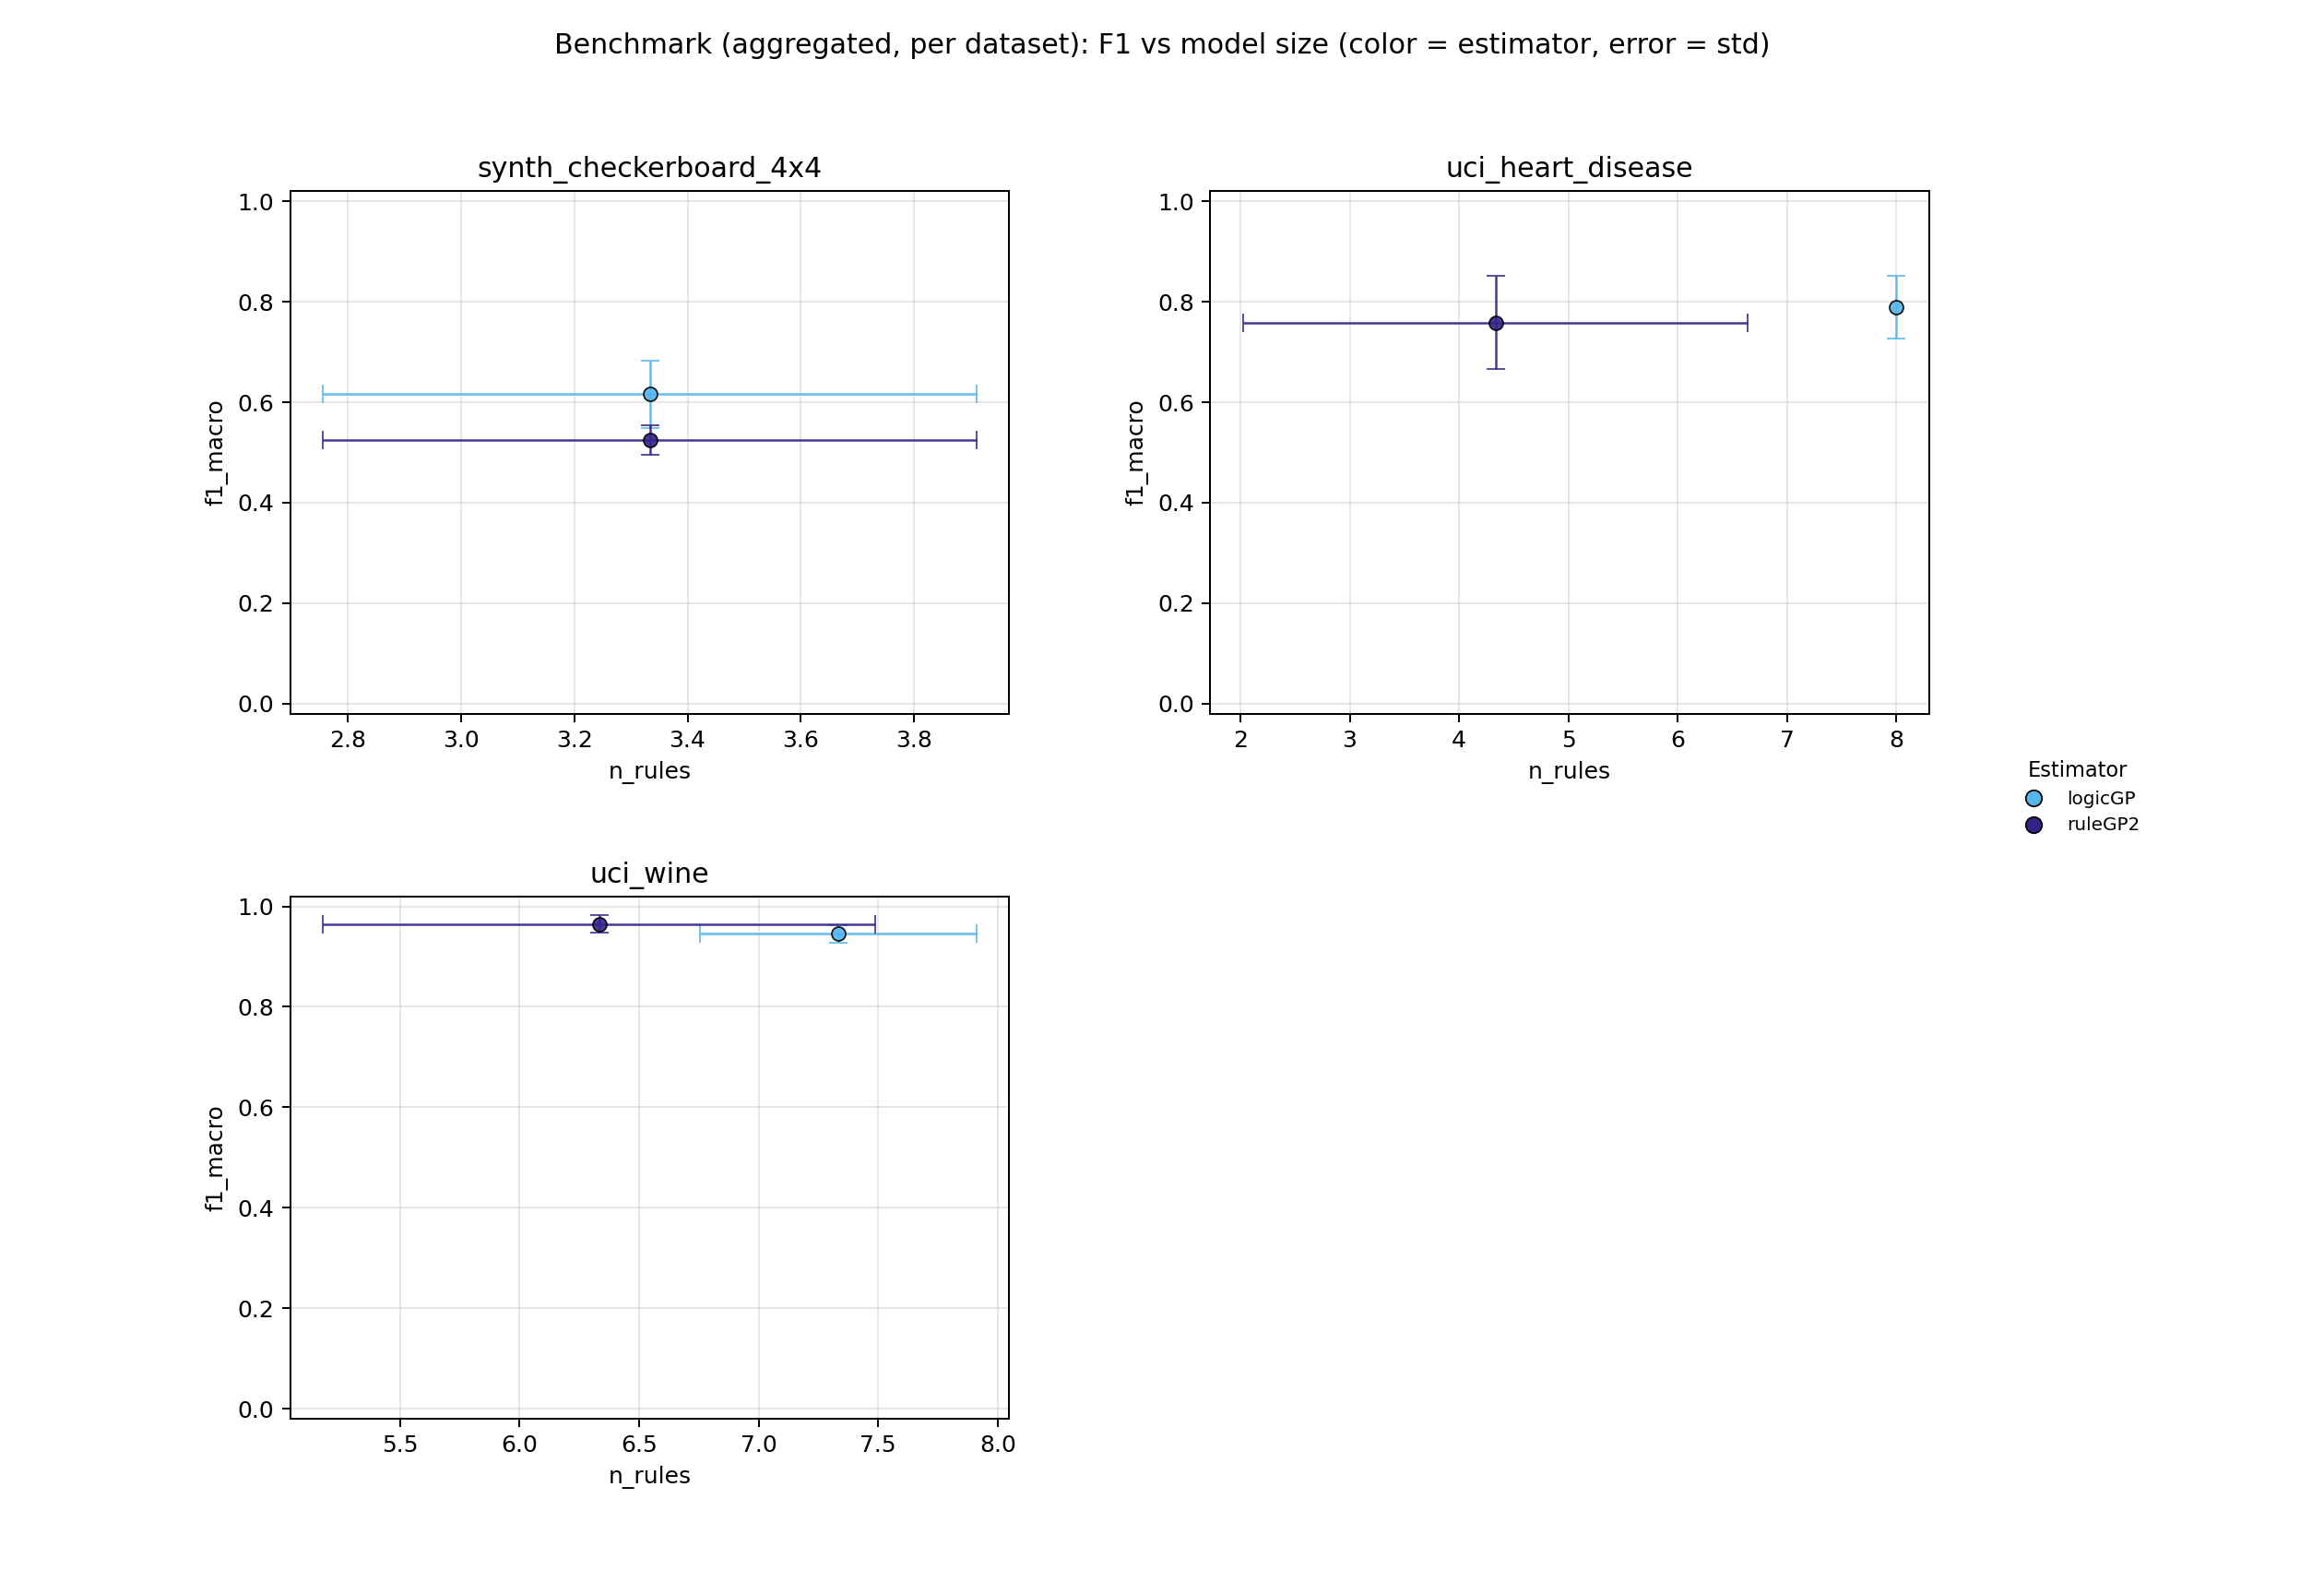

Data behind this chart, as committed beside it:
dataset, estimator, repeat, status, skip_reason, error, f1_macro, fit_seconds, predict_seconds, n_rules, n_atoms, ruleset_json_bytes, n_train, n_test, n_classes, validation_action, validation_message
uci_wine, logicGP, 0, ok, , , 0.945, 4.418, 0.0006622, 7, 6, 1711, 124, 54, 3, ok, 
uci_wine, ruleGP2, 0, ok, , , 0.9829, 9.097, 0.000184, 5, 5, 1372, 124, 54, 3, ok, 
uci_wine, logicGP, 1, ok, , , 0.9636, 6.603, 0.0007177, 8, 7, 1884, 124, 54, 3, ok, 
uci_wine, ruleGP2, 1, ok, , , 0.9487, 9.43, 0.0002434, 7, 7, 1646, 124, 54, 3, ok, 
uci_wine, logicGP, 2, ok, , , 0.9273, 3.871, 0.0006169, 7, 6, 1699, 124, 54, 3, ok, 
uci_wine, ruleGP2, 2, ok, , , 0.9639, 10.61, 0.0002418, 7, 6, 1634, 124, 54, 3, ok, 
uci_heart_disease, logicGP, 0, ok, , , 0.7337, 8.518, 0.0006807, 8, 7, 1780, 212, 91, 2, ok, 
uci_heart_disease, ruleGP2, 0, ok, , , 0.6961, 10.87, 0.000218, 3, 2, 928, 212, 91, 2, ok, 
uci_heart_disease, logicGP, 1, ok, , , 0.856, 8.552, 0.0006923, 8, 8, 1816, 212, 91, 2, ok, 
uci_heart_disease, ruleGP2, 1, ok, , , 0.8662, 15.95, 0.000464, 7, 7, 1654, 212, 91, 2, ok, 
uci_heart_disease, logicGP, 2, ok, , , 0.7789, 7.019, 0.000735, 8, 7, 1796, 212, 91, 2, ok, 
uci_heart_disease, ruleGP2, 2, ok, , , 0.714, 7.366, 0.0001904, 3, 2, 936, 212, 91, 2, ok, 
synth_checkerboard_4x4, logicGP, 0, ok, , , 0.6938, 4.314, 0.001428, 3, 4, 1017, 1500, 500, 2, ok, 
synth_checkerboard_4x4, ruleGP2, 0, ok, , , 0.5246, 8.719, 0.0009582, 4, 3, 1140, 1500, 500, 2, ok, 
synth_checkerboard_4x4, logicGP, 1, ok, , , 0.578, 3.519, 0.001539, 4, 3, 1093, 1500, 500, 2, ok, 
synth_checkerboard_4x4, ruleGP2, 1, ok, , , 0.4963, 18.26, 0.0007703, 3, 2, 933, 1500, 500, 2, ok, 
synth_checkerboard_4x4, logicGP, 2, ok, , , 0.5758, 2.876, 0.001606, 3, 3, 980, 1500, 500, 2, ok, 
synth_checkerboard_4x4, ruleGP2, 2, ok, , , 0.5539, 9.442, 0.0008482, 3, 2, 959, 1500, 500, 2, ok, 
